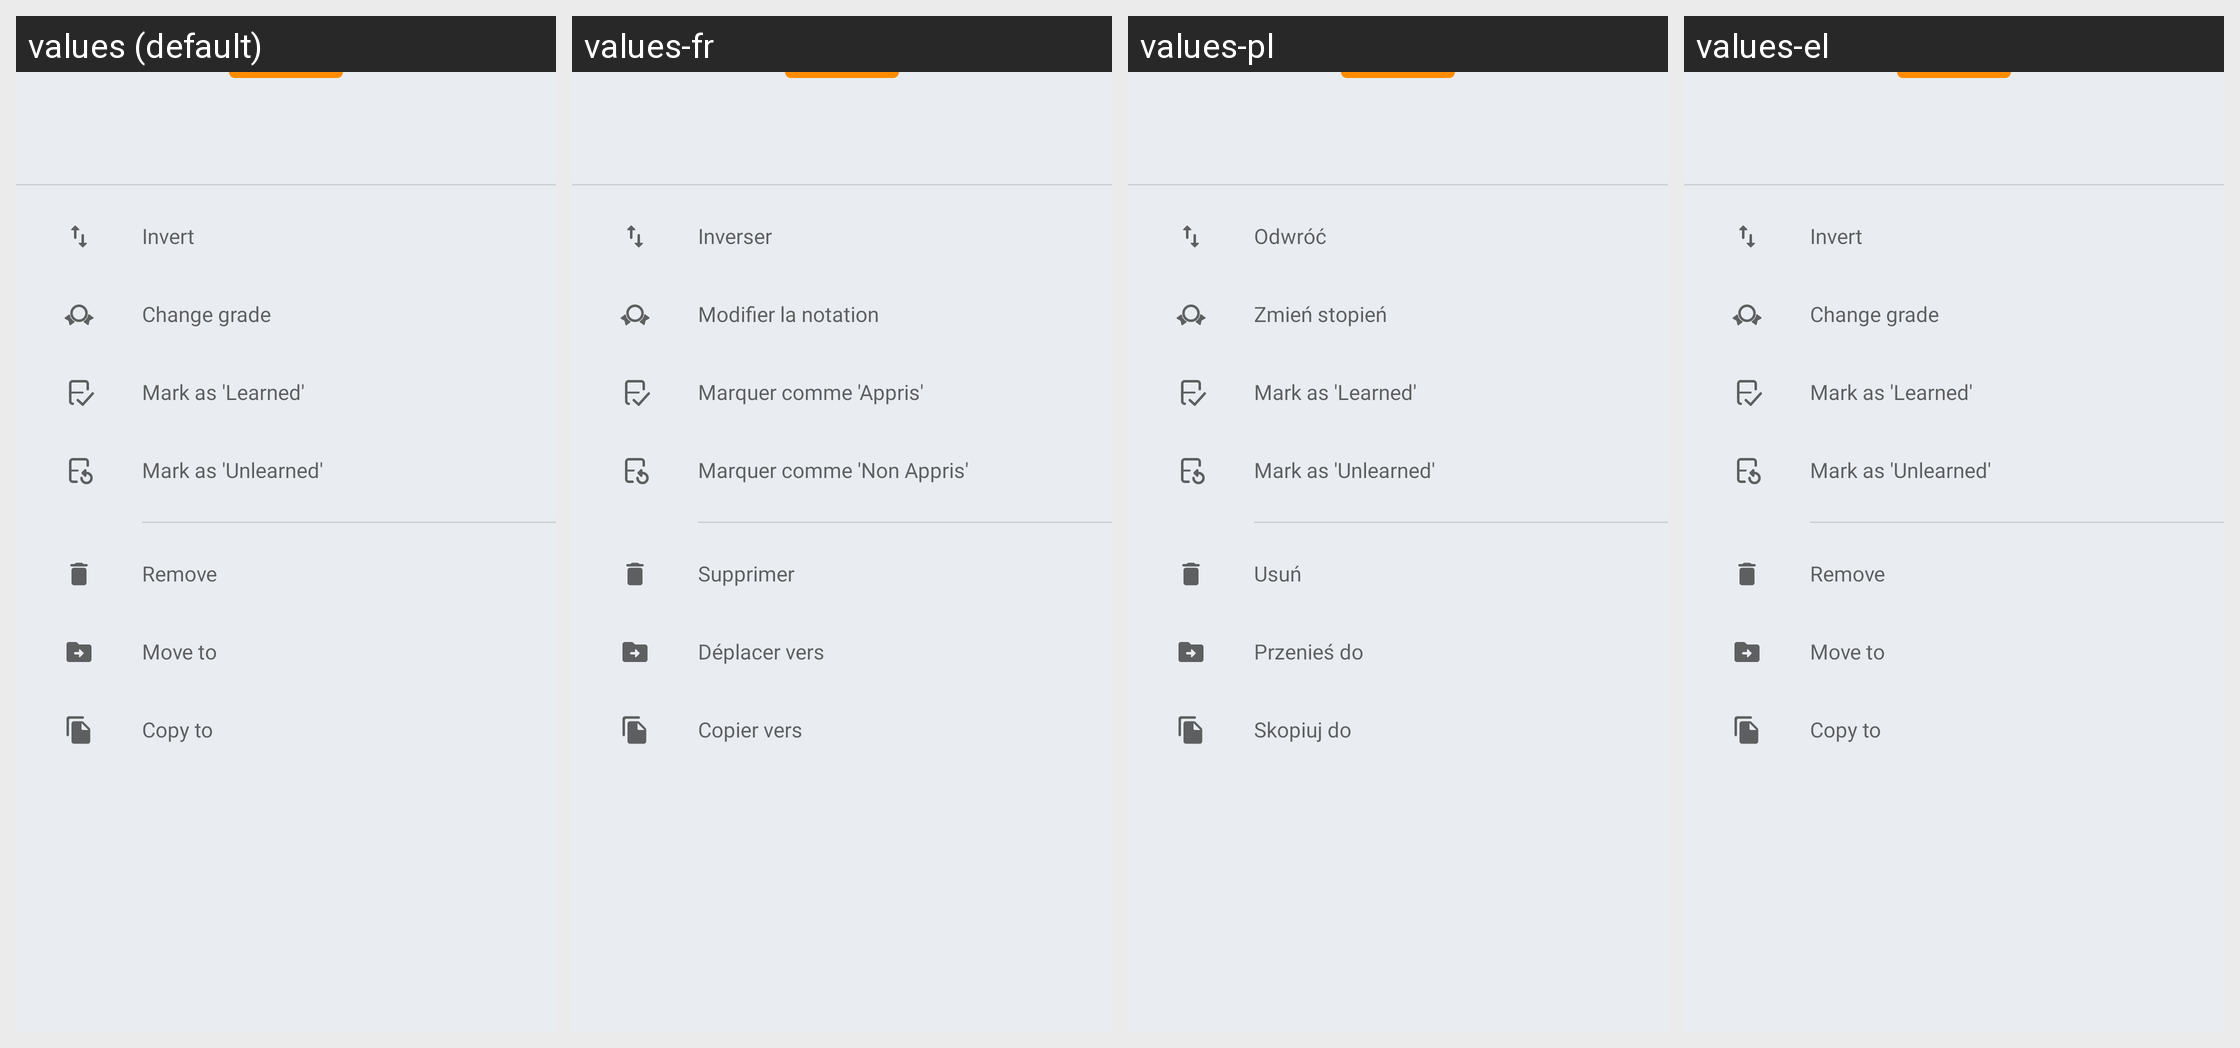

For this localized Android screen grid, give each drawn string resource with its value in every locale shown.
Android screen res/layout/bottom_sheet_card_selection_options.xml rendered under 4 locales, left to right: values (default), values-fr, values-pl, values-el. Device: Nexus 5 (rendered at 1080×1920; each locale shown at half size, 540×960, under a caption strip naming it); theme AppTheme.
Other locales in the repository, not shown: values-cs, values-de, values-es, values-eu, values-hi, values-in, values-it, values-ne, values-nl, values-pt-rBR, values-pt-rPT, values-ru, values-tr, values-uk, values-vi, values-zh-rCN.
Strings drawn on this screen, with the default value and each locale's value (text and hints the layout hard-codes, and strings that could not be matched under every locale, appear in the picture but are not listed):

card_selection_option_invert
  values: Invert
  values-fr: Inverser
  values-pl: Odwróć
  values-el: Invert

card_selection_option_change_grade
  values: Change grade
  values-fr: Modifier la notation
  values-pl: Zmień stopień
  values-el: Change grade

card_selection_option_mark_as_learned
  values: Mark as 'Learned'
  values-fr: Marquer comme 'Appris'
  values-pl: Mark as 'Learned'
  values-el: Mark as 'Learned'

card_selection_option_mark_as_unlearned
  values: Mark as 'Unlearned'
  values-fr: Marquer comme 'Non Appris'
  values-pl: Mark as 'Unlearned'
  values-el: Mark as 'Unlearned'

card_selection_option_remove
  values: Remove
  values-fr: Supprimer
  values-pl: Usuń
  values-el: Remove

card_selection_option_move_to
  values: Move to
  values-fr: Déplacer vers
  values-pl: Przenieś do
  values-el: Move to

card_selection_option_copy_to
  values: Copy to
  values-fr: Copier vers
  values-pl: Skopiuj do
  values-el: Copy to
